2-way image classification set "big_data" from GitHub (chenshunpeng/Cat-dog-recognition-based-on-CNN); label vocabulary: cat, dog.

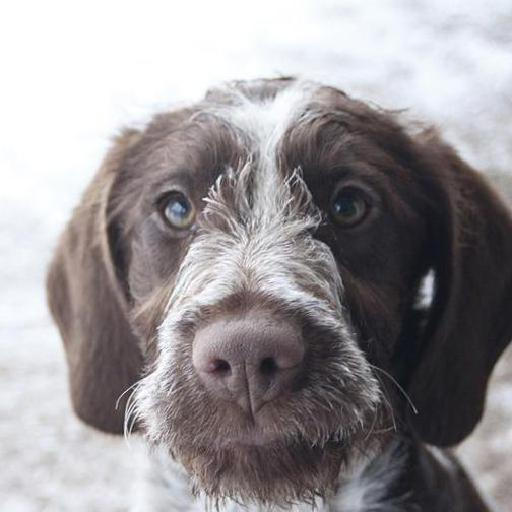
Label: dog

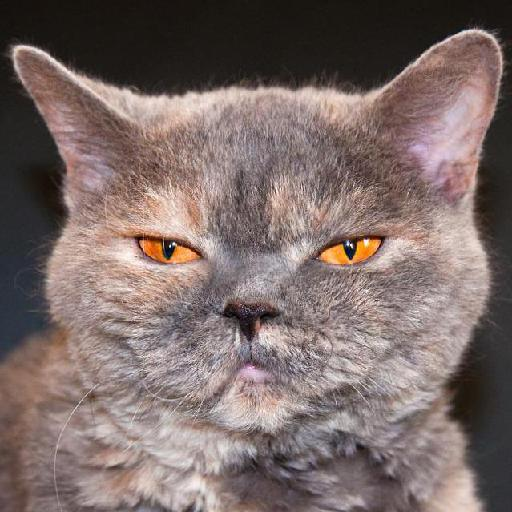
Label: cat

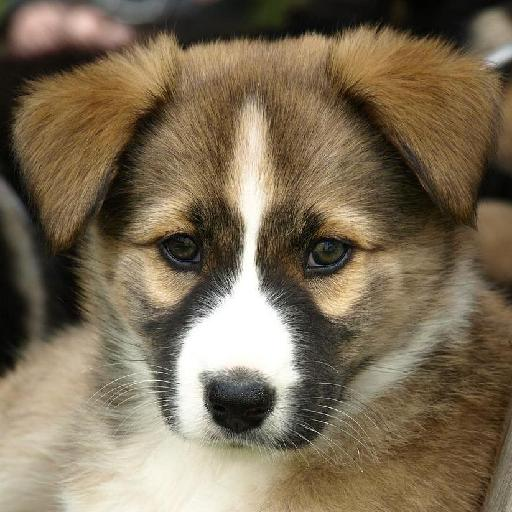
Label: dog

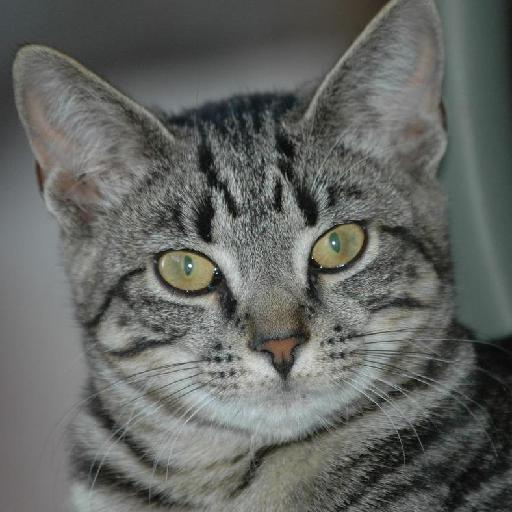
Label: cat
